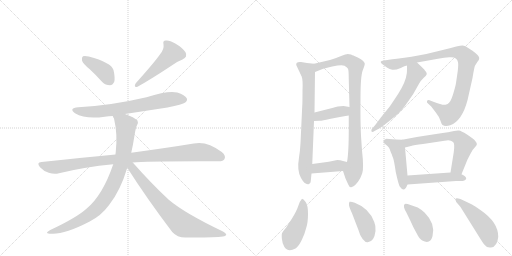
t = 0.00 s
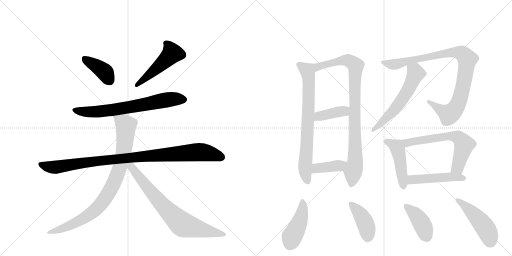
t = 2.81 s
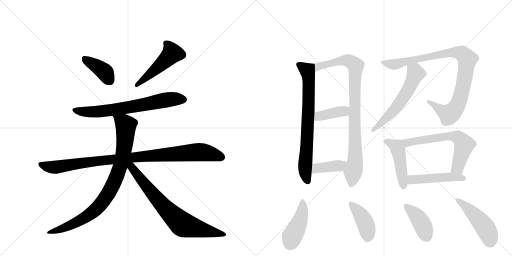
t = 5.63 s
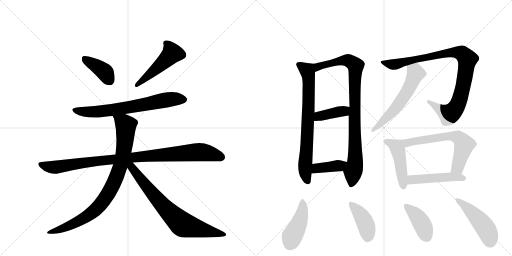
t = 8.44 s
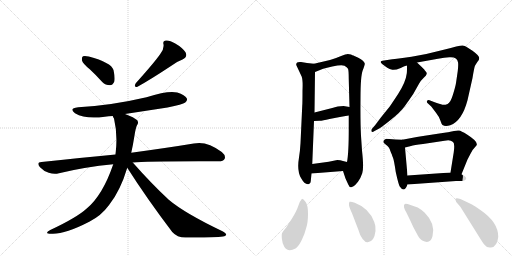
t = 11.25 s
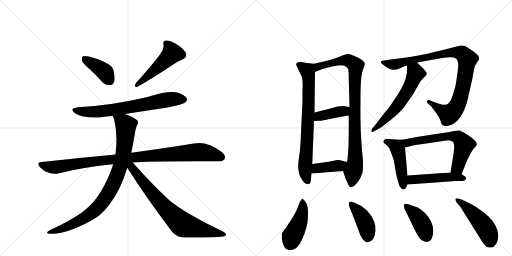
t = 14.07 s

The animated SVG that drew these frames (rendered in a browser with its animation timeline set to each time). Animation: 19 CSS @keyframes rules; one cycle of 14.07 s.

<svg version="1.1" viewBox="0 0 2048 1024" xmlns="http://www.w3.org/2000/svg">
  <g stroke="lightgray" stroke-dasharray="1,1" stroke-width="1" transform="scale(4, 4)">
    <line x1="0" y1="0" x2="256" y2="256"></line>
    <line x1="256" y1="0" x2="0" y2="256"></line>
    <line x1="128" y1="0" x2="128" y2="256"></line>
    <line x1="0" y1="128" x2="256" y2="128"></line>
    <line x1="256" y1="0" x2="512" y2="256"></line>
    <line x1="512" y1="0" x2="256" y2="256"></line>
    <line x1="384" y1="0" x2="384" y2="256"></line>
    <line x1="256" y1="128" x2="512" y2="128"></line>
  </g>
<g transform="scale(1, -1) translate(0, -850)">
   <style type="text/css">
    @keyframes keyframes0 {
      from {
       stroke: black;
       stroke-dashoffset: 392;
       stroke-width: 128;
       }
       56% {
       animation-timing-function: step-end;
       stroke: black;
       stroke-dashoffset: 0;
       stroke-width: 128;
       }
       to {
       stroke: black;
       stroke-width: 1024;
       }
       }
       #make-me-a-hanzi-animation-0 {
         animation: keyframes0 0.569010s both;
         animation-delay: 0.000000s;
         animation-timing-function: linear;
       }
    @keyframes keyframes1 {
      from {
       stroke: black;
       stroke-dashoffset: 493;
       stroke-width: 128;
       }
       62% {
       animation-timing-function: step-end;
       stroke: black;
       stroke-dashoffset: 0;
       stroke-width: 128;
       }
       to {
       stroke: black;
       stroke-width: 1024;
       }
       }
       #make-me-a-hanzi-animation-1 {
         animation: keyframes1 0.651204s both;
         animation-delay: 0.569010s;
         animation-timing-function: linear;
       }
    @keyframes keyframes2 {
      from {
       stroke: black;
       stroke-dashoffset: 692;
       stroke-width: 128;
       }
       69% {
       animation-timing-function: step-end;
       stroke: black;
       stroke-dashoffset: 0;
       stroke-width: 128;
       }
       to {
       stroke: black;
       stroke-width: 1024;
       }
       }
       #make-me-a-hanzi-animation-2 {
         animation: keyframes2 0.813151s both;
         animation-delay: 1.220215s;
         animation-timing-function: linear;
       }
    @keyframes keyframes3 {
      from {
       stroke: black;
       stroke-dashoffset: 985;
       stroke-width: 128;
       }
       76% {
       animation-timing-function: step-end;
       stroke: black;
       stroke-dashoffset: 0;
       stroke-width: 128;
       }
       to {
       stroke: black;
       stroke-width: 1024;
       }
       }
       #make-me-a-hanzi-animation-3 {
         animation: keyframes3 1.051595s both;
         animation-delay: 2.033366s;
         animation-timing-function: linear;
       }
    @keyframes keyframes4 {
      from {
       stroke: black;
       stroke-dashoffset: 873;
       stroke-width: 128;
       }
       74% {
       animation-timing-function: step-end;
       stroke: black;
       stroke-dashoffset: 0;
       stroke-width: 128;
       }
       to {
       stroke: black;
       stroke-width: 1024;
       }
       }
       #make-me-a-hanzi-animation-4 {
         animation: keyframes4 0.960449s both;
         animation-delay: 3.084961s;
         animation-timing-function: linear;
       }
    @keyframes keyframes5 {
      from {
       stroke: black;
       stroke-dashoffset: 748;
       stroke-width: 128;
       }
       71% {
       animation-timing-function: step-end;
       stroke: black;
       stroke-dashoffset: 0;
       stroke-width: 128;
       }
       to {
       stroke: black;
       stroke-width: 1024;
       }
       }
       #make-me-a-hanzi-animation-5 {
         animation: keyframes5 0.858724s both;
         animation-delay: 4.045410s;
         animation-timing-function: linear;
       }
    @keyframes keyframes6 {
      from {
       stroke: black;
       stroke-dashoffset: 740;
       stroke-width: 128;
       }
       71% {
       animation-timing-function: step-end;
       stroke: black;
       stroke-dashoffset: 0;
       stroke-width: 128;
       }
       to {
       stroke: black;
       stroke-width: 1024;
       }
       }
       #make-me-a-hanzi-animation-6 {
         animation: keyframes6 0.852214s both;
         animation-delay: 4.904134s;
         animation-timing-function: linear;
       }
    @keyframes keyframes7 {
      from {
       stroke: black;
       stroke-dashoffset: 908;
       stroke-width: 128;
       }
       75% {
       animation-timing-function: step-end;
       stroke: black;
       stroke-dashoffset: 0;
       stroke-width: 128;
       }
       to {
       stroke: black;
       stroke-width: 1024;
       }
       }
       #make-me-a-hanzi-animation-7 {
         animation: keyframes7 0.988932s both;
         animation-delay: 5.756348s;
         animation-timing-function: linear;
       }
    @keyframes keyframes8 {
      from {
       stroke: black;
       stroke-dashoffset: 398;
       stroke-width: 128;
       }
       56% {
       animation-timing-function: step-end;
       stroke: black;
       stroke-dashoffset: 0;
       stroke-width: 128;
       }
       to {
       stroke: black;
       stroke-width: 1024;
       }
       }
       #make-me-a-hanzi-animation-8 {
         animation: keyframes8 0.573893s both;
         animation-delay: 6.745280s;
         animation-timing-function: linear;
       }
    @keyframes keyframes9 {
      from {
       stroke: black;
       stroke-dashoffset: 394;
       stroke-width: 128;
       }
       56% {
       animation-timing-function: step-end;
       stroke: black;
       stroke-dashoffset: 0;
       stroke-width: 128;
       }
       to {
       stroke: black;
       stroke-width: 1024;
       }
       }
       #make-me-a-hanzi-animation-9 {
         animation: keyframes9 0.570638s both;
         animation-delay: 7.319173s;
         animation-timing-function: linear;
       }
    @keyframes keyframes10 {
      from {
       stroke: black;
       stroke-dashoffset: 944;
       stroke-width: 128;
       }
       75% {
       animation-timing-function: step-end;
       stroke: black;
       stroke-dashoffset: 0;
       stroke-width: 128;
       }
       to {
       stroke: black;
       stroke-width: 1024;
       }
       }
       #make-me-a-hanzi-animation-10 {
         animation: keyframes10 1.018229s both;
         animation-delay: 7.889811s;
         animation-timing-function: linear;
       }
    @keyframes keyframes11 {
      from {
       stroke: black;
       stroke-dashoffset: 579;
       stroke-width: 128;
       }
       65% {
       animation-timing-function: step-end;
       stroke: black;
       stroke-dashoffset: 0;
       stroke-width: 128;
       }
       to {
       stroke: black;
       stroke-width: 1024;
       }
       }
       #make-me-a-hanzi-animation-11 {
         animation: keyframes11 0.721191s both;
         animation-delay: 8.908040s;
         animation-timing-function: linear;
       }
    @keyframes keyframes12 {
      from {
       stroke: black;
       stroke-dashoffset: 462;
       stroke-width: 128;
       }
       60% {
       animation-timing-function: step-end;
       stroke: black;
       stroke-dashoffset: 0;
       stroke-width: 128;
       }
       to {
       stroke: black;
       stroke-width: 1024;
       }
       }
       #make-me-a-hanzi-animation-12 {
         animation: keyframes12 0.625977s both;
         animation-delay: 9.629232s;
         animation-timing-function: linear;
       }
    @keyframes keyframes13 {
      from {
       stroke: black;
       stroke-dashoffset: 634;
       stroke-width: 128;
       }
       67% {
       animation-timing-function: step-end;
       stroke: black;
       stroke-dashoffset: 0;
       stroke-width: 128;
       }
       to {
       stroke: black;
       stroke-width: 1024;
       }
       }
       #make-me-a-hanzi-animation-13 {
         animation: keyframes13 0.765951s both;
         animation-delay: 10.255208s;
         animation-timing-function: linear;
       }
    @keyframes keyframes14 {
      from {
       stroke: black;
       stroke-dashoffset: 477;
       stroke-width: 128;
       }
       61% {
       animation-timing-function: step-end;
       stroke: black;
       stroke-dashoffset: 0;
       stroke-width: 128;
       }
       to {
       stroke: black;
       stroke-width: 1024;
       }
       }
       #make-me-a-hanzi-animation-14 {
         animation: keyframes14 0.638184s both;
         animation-delay: 11.021159s;
         animation-timing-function: linear;
       }
    @keyframes keyframes15 {
      from {
       stroke: black;
       stroke-dashoffset: 440;
       stroke-width: 128;
       }
       59% {
       animation-timing-function: step-end;
       stroke: black;
       stroke-dashoffset: 0;
       stroke-width: 128;
       }
       to {
       stroke: black;
       stroke-width: 1024;
       }
       }
       #make-me-a-hanzi-animation-15 {
         animation: keyframes15 0.608073s both;
         animation-delay: 11.659342s;
         animation-timing-function: linear;
       }
    @keyframes keyframes16 {
      from {
       stroke: black;
       stroke-dashoffset: 414;
       stroke-width: 128;
       }
       57% {
       animation-timing-function: step-end;
       stroke: black;
       stroke-dashoffset: 0;
       stroke-width: 128;
       }
       to {
       stroke: black;
       stroke-width: 1024;
       }
       }
       #make-me-a-hanzi-animation-16 {
         animation: keyframes16 0.586914s both;
         animation-delay: 12.267415s;
         animation-timing-function: linear;
       }
    @keyframes keyframes17 {
      from {
       stroke: black;
       stroke-dashoffset: 405;
       stroke-width: 128;
       }
       57% {
       animation-timing-function: step-end;
       stroke: black;
       stroke-dashoffset: 0;
       stroke-width: 128;
       }
       to {
       stroke: black;
       stroke-width: 1024;
       }
       }
       #make-me-a-hanzi-animation-17 {
         animation: keyframes17 0.579590s both;
         animation-delay: 12.854329s;
         animation-timing-function: linear;
       }
    @keyframes keyframes18 {
      from {
       stroke: black;
       stroke-dashoffset: 471;
       stroke-width: 128;
       }
       61% {
       animation-timing-function: step-end;
       stroke: black;
       stroke-dashoffset: 0;
       stroke-width: 128;
       }
       to {
       stroke: black;
       stroke-width: 1024;
       }
       }
       #make-me-a-hanzi-animation-18 {
         animation: keyframes18 0.633301s both;
         animation-delay: 13.433919s;
         animation-timing-function: linear;
       }
</style>
<path d="M 359 573 Q 383 551 409 522 Q 422 509 440 509 Q 450 509 457 523 Q 461 538 454 570 Q 445 600 355 624 Q 339 628 332 625 Q 326 621 328 608 Q 331 596 359 573 Z" fill="lightgray"></path> 
<path d="M 641 634 Q 620 603 543 517 Q 533 499 550 503 Q 599 530 684 586 Q 703 602 730 612 Q 752 622 742 641 Q 729 660 701 676 Q 676 691 663 688 Q 650 687 654 673 Q 657 654 641 634 Z" fill="lightgray"></path> 
<path d="M 500 394 L 670 420 Q 731 432 741 440 Q 751 447 747 457 Q 740 470 709 480 Q 673 489 586 461 Q 445 428 313 421 Q 273 417 300 397 Q 342 372 419 383 Q 434 386 451 386 L 500 394 Z" fill="lightgray"></path> 
<path d="M 531 200 Q 585 206 871 205 Q 893 204 898 214 Q 905 227 887 242 Q 827 288 775 276 Q 678 260 525 239 L 462 232 Q 323 219 166 202 Q 144 201 160 181 Q 175 165 195 159 Q 217 152 236 157 Q 338 182 453 193 L 531 200 Z" fill="lightgray"></path> 
<path d="M 525 239 Q 532 270 538 308 Q 542 336 548 349 Q 555 356 550 368 Q 537 381 500 394 C 472 405 441 414 451 386 Q 452 382 456 376 Q 471 313 463 242 Q 462 238 462 232 L 453 193 Q 411 70 348 17 Q 308 -20 201 -70 Q 173 -85 206 -85 Q 258 -88 357 -37 Q 405 -13 437 31 Q 482 88 509 179 L 525 239 Z" fill="lightgray"></path> 
<path d="M 509 179 Q 588 55 689 -78 Q 708 -100 742 -100 Q 856 -101 892 -96 Q 902 -95 905 -89 Q 905 -83 890 -75 Q 739 -3 675 51 Q 606 115 531 200 C 511 222 493 204 509 179 Z" fill="lightgray"></path> 
<path d="M 1256 595 L 1228 598 L 1204 602 Q 1183 604 1185 590 L 1207 543 Q 1212 529 1210 487 Q 1210 436 1209 428 L 1202 277 Q 1200 243 1196 220 Q 1187 167 1204 138 Q 1220 109 1236 114 Q 1242 114 1243 125 Q 1244 136 1246 156 L 1249 194 L 1256 366 L 1258 400 L 1260 562 C 1260 592 1260 595 1256 595 Z" fill="lightgray"></path> 
<path d="M 1372 166 L 1382 136 L 1393 112 Q 1397 101 1404 101 Q 1405 100 1414 105 Q 1422 110 1432 123 Q 1442 136 1449 157 Q 1456 177 1448 248 L 1444 307 Q 1441 366 1442 456 Q 1442 546 1451 569 Q 1460 592 1459 596 Q 1457 606 1433 619 L 1420 625 Q 1418 626 1414 628 Q 1410 629 1404 632 Q 1397 634 1391 634 Q 1385 634 1362 625 Q 1339 615 1320 610 L 1256 595 C 1227 588 1232 551 1260 562 L 1290 574 Q 1291 575 1329 584 Q 1367 592 1378 587 Q 1388 581 1392 575 Q 1395 569 1395 533 L 1398 422 L 1395 388 L 1395 334 Q 1395 237 1388 202 C 1384 172 1364 189 1372 166 Z" fill="lightgray"></path> 
<path d="M 1256 366 L 1278 367 Q 1291 367 1318 374 Q 1374 385 1395 388 C 1425 392 1428 417 1398 422 L 1374 426 Q 1352 426 1325 417 L 1258 400 C 1229 393 1226 365 1256 366 Z" fill="lightgray"></path> 
<path d="M 1246 156 L 1372 166 C 1402 168 1417 195 1388 202 L 1372 206 Q 1361 210 1349 210 L 1315 203 L 1249 194 C 1219 190 1216 154 1246 156 Z" fill="lightgray"></path> 
<path d="M 1668 600 L 1752 615 Q 1778 620 1797 621 Q 1828 624 1832 601 Q 1834 592 1831 566 L 1824 518 Q 1822 505 1812 472 Q 1802 439 1790.5 434.5 Q 1779 430 1769.5 431.5 Q 1760 433 1736 442 L 1718 449 Q 1710 451 1708 445.5 Q 1706 440 1712 436 L 1725 424 L 1744 399 Q 1756 384 1761.5 368 Q 1767 352 1770 350 Q 1781 342 1801 349 Q 1848 366 1870 449 L 1890 538 Q 1897 582 1900.5 588 Q 1904 594 1910 603 Q 1917 610 1917 618.5 Q 1917 627 1890 647 L 1865 663 Q 1860 667 1850.5 668 Q 1841 669 1775 651 Q 1709 633 1646 623.5 Q 1583 614 1569 613 L 1536 608 Q 1512 606 1531 592 L 1549 579 Q 1558 573 1569.5 571 Q 1581 569 1603 578.5 Q 1625 588 1628 588 L 1668 600 Z" fill="lightgray"></path> 
<path d="M 1628 588 Q 1628 559 1627 556 Q 1623 522 1593 475 Q 1562 428 1559 424 L 1525 382 L 1501 350 L 1488 335 Q 1484 331 1486 324 Q 1489 320 1498 326 L 1517 336 Q 1530 344 1566 373 Q 1601 401 1618 424 Q 1634 446 1653 474 L 1676 515 Q 1684 529 1695 539 Q 1714 553 1703 564 Q 1699 569 1697 572 L 1686 583 L 1668 600 C 1646 621 1628 618 1628 588 Z" fill="lightgray"></path> 
<path d="M 1609 291 L 1582 292 L 1545 295 Q 1536 292 1534 286 Q 1532 280 1539 275 L 1550 266 Q 1556 260 1559 253 Q 1561 246 1563 242 Q 1565 237 1567 233 Q 1568 228 1572 219 Q 1576 210 1583 162 Q 1594 112 1599 104 Q 1617 77 1630 112 L 1630 148 L 1620 260 C 1617 290 1617 291 1609 291 Z" fill="lightgray"></path> 
<path d="M 1846 153 L 1870 212 L 1882 235 Q 1889 251 1904 266 Q 1919 280 1868 312 Q 1844 327 1836 328 Q 1828 329 1816 326 L 1792 321 Q 1783 320 1725 311 Q 1666 302 1662 301 L 1609 291 C 1580 285 1591 253 1620 260 L 1644 266 Q 1655 270 1692 274 L 1778 287 Q 1801 293 1812 282 Q 1820 277 1815 241 L 1802 160 C 1797 130 1835 125 1846 153 Z" fill="lightgray"></path> 
<path d="M 1630 112 L 1824 126 L 1851 126 Q 1881 135 1846 153 L 1802 160 L 1630 148 C 1600 146 1600 110 1630 112 Z" fill="lightgray"></path> 
<path d="M 1208 55 Q 1200 47 1193 26 Q 1186 5 1168 -24 L 1144 -61 Q 1131 -77 1128.5 -82 Q 1126 -87 1127.5 -105 Q 1129 -123 1137 -137 Q 1151 -160 1182 -144 Q 1194 -136 1207 -109.5 Q 1220 -83 1225 -61 Q 1232 -40 1232 -5 Q 1232 30 1222.5 42.5 Q 1213 55 1208 55 Z" fill="lightgray"></path> 
<path d="M 1433 -68 Q 1439 -91 1450.5 -105.5 Q 1462 -120 1471 -119 Q 1497 -117 1502 -74 Q 1504 -55 1497 -38 Q 1477 17 1419 39 Q 1403 45 1398 43 Q 1395 37 1396 29.5 Q 1397 22 1408 -3 L 1433 -68 Z" fill="lightgray"></path> 
<path d="M 1699 -1 Q 1682 14 1671 20 L 1642 30 Q 1620 38 1618 33 Q 1611 24 1625 1 L 1642 -34 Q 1652 -58 1667 -84 Q 1678 -107 1689 -112 Q 1721 -129 1730 -95 Q 1743 -45 1699 -1 Z" fill="lightgray"></path> 
<path d="M 1842 22 L 1902 -74 Q 1931 -121 1936 -127 Q 1948 -143 1964 -140 Q 1989 -137 1993 -97 Q 1993 -39 1923 9 Q 1894 29 1888 32 L 1865 43 Q 1825 63 1822 54 Q 1821 51 1825 42 L 1842 22 Z" fill="lightgray"></path> 
      <clipPath id="make-me-a-hanzi-clip-0">
      <path d="M 359 573 Q 383 551 409 522 Q 422 509 440 509 Q 450 509 457 523 Q 461 538 454 570 Q 445 600 355 624 Q 339 628 332 625 Q 326 621 328 608 Q 331 596 359 573 Z" fill="lightgray"></path>
      </clipPath>
      <path clip-path="url(#make-me-a-hanzi-clip-0)" d="M 338 617 L 413 567 L 438 529 " fill="none" id="make-me-a-hanzi-animation-0" stroke-dasharray="264 528" stroke-linecap="round"></path>

      <clipPath id="make-me-a-hanzi-clip-1">
      <path d="M 641 634 Q 620 603 543 517 Q 533 499 550 503 Q 599 530 684 586 Q 703 602 730 612 Q 752 622 742 641 Q 729 660 701 676 Q 676 691 663 688 Q 650 687 654 673 Q 657 654 641 634 Z" fill="lightgray"></path>
      </clipPath>
      <path clip-path="url(#make-me-a-hanzi-clip-1)" d="M 662 678 L 681 657 L 688 637 L 645 592 L 582 537 L 555 521 L 551 512 " fill="none" id="make-me-a-hanzi-animation-1" stroke-dasharray="365 730" stroke-linecap="round"></path>

      <clipPath id="make-me-a-hanzi-clip-2">
      <path d="M 500 394 L 670 420 Q 731 432 741 440 Q 751 447 747 457 Q 740 470 709 480 Q 673 489 586 461 Q 445 428 313 421 Q 273 417 300 397 Q 342 372 419 383 Q 434 386 451 386 L 500 394 Z" fill="lightgray"></path>
      </clipPath>
      <path clip-path="url(#make-me-a-hanzi-clip-2)" d="M 304 411 L 347 402 L 407 404 L 683 453 L 735 452 " fill="none" id="make-me-a-hanzi-animation-2" stroke-dasharray="564 1128" stroke-linecap="round"></path>

      <clipPath id="make-me-a-hanzi-clip-3">
      <path d="M 531 200 Q 585 206 871 205 Q 893 204 898 214 Q 905 227 887 242 Q 827 288 775 276 Q 678 260 525 239 L 462 232 Q 323 219 166 202 Q 144 201 160 181 Q 175 165 195 159 Q 217 152 236 157 Q 338 182 453 193 L 531 200 Z" fill="lightgray"></path>
      </clipPath>
      <path clip-path="url(#make-me-a-hanzi-clip-3)" d="M 163 191 L 217 181 L 537 222 L 796 242 L 885 222 " fill="none" id="make-me-a-hanzi-animation-3" stroke-dasharray="857 1714" stroke-linecap="round"></path>

      <clipPath id="make-me-a-hanzi-clip-4">
      <path d="M 525 239 Q 532 270 538 308 Q 542 336 548 349 Q 555 356 550 368 Q 537 381 500 394 C 472 405 441 414 451 386 Q 452 382 456 376 Q 471 313 463 242 Q 462 238 462 232 L 453 193 Q 411 70 348 17 Q 308 -20 201 -70 Q 173 -85 206 -85 Q 258 -88 357 -37 Q 405 -13 437 31 Q 482 88 509 179 L 525 239 Z" fill="lightgray"></path>
      </clipPath>
      <path clip-path="url(#make-me-a-hanzi-clip-4)" d="M 458 383 L 497 356 L 503 346 L 503 323 L 491 224 L 469 150 L 445 97 L 402 32 L 361 -6 L 287 -48 L 211 -75 " fill="none" id="make-me-a-hanzi-animation-4" stroke-dasharray="745 1490" stroke-linecap="round"></path>

      <clipPath id="make-me-a-hanzi-clip-5">
      <path d="M 509 179 Q 588 55 689 -78 Q 708 -100 742 -100 Q 856 -101 892 -96 Q 902 -95 905 -89 Q 905 -83 890 -75 Q 739 -3 675 51 Q 606 115 531 200 C 511 222 493 204 509 179 Z" fill="lightgray"></path>
      </clipPath>
      <path clip-path="url(#make-me-a-hanzi-clip-5)" d="M 519 192 L 631 50 L 723 -42 L 753 -56 L 897 -89 " fill="none" id="make-me-a-hanzi-animation-5" stroke-dasharray="620 1240" stroke-linecap="round"></path>

      <clipPath id="make-me-a-hanzi-clip-6">
      <path d="M 1256 595 L 1228 598 L 1204 602 Q 1183 604 1185 590 L 1207 543 Q 1212 529 1210 487 Q 1210 436 1209 428 L 1202 277 Q 1200 243 1196 220 Q 1187 167 1204 138 Q 1220 109 1236 114 Q 1242 114 1243 125 Q 1244 136 1246 156 L 1249 194 L 1256 366 L 1258 400 L 1260 562 C 1260 592 1260 595 1256 595 Z" fill="lightgray"></path>
      </clipPath>
      <path clip-path="url(#make-me-a-hanzi-clip-6)" d="M 1198 591 L 1229 568 L 1235 540 L 1233 396 L 1220 181 L 1231 125 " fill="none" id="make-me-a-hanzi-animation-6" stroke-dasharray="612 1224" stroke-linecap="round"></path>

      <clipPath id="make-me-a-hanzi-clip-7">
      <path d="M 1372 166 L 1382 136 L 1393 112 Q 1397 101 1404 101 Q 1405 100 1414 105 Q 1422 110 1432 123 Q 1442 136 1449 157 Q 1456 177 1448 248 L 1444 307 Q 1441 366 1442 456 Q 1442 546 1451 569 Q 1460 592 1459 596 Q 1457 606 1433 619 L 1420 625 Q 1418 626 1414 628 Q 1410 629 1404 632 Q 1397 634 1391 634 Q 1385 634 1362 625 Q 1339 615 1320 610 L 1256 595 C 1227 588 1232 551 1260 562 L 1290 574 Q 1291 575 1329 584 Q 1367 592 1378 587 Q 1388 581 1392 575 Q 1395 569 1395 533 L 1398 422 L 1395 388 L 1395 334 Q 1395 237 1388 202 C 1384 172 1364 189 1372 166 Z" fill="lightgray"></path>
      </clipPath>
      <path clip-path="url(#make-me-a-hanzi-clip-7)" d="M 1263 568 L 1280 586 L 1360 607 L 1392 608 L 1423 587 L 1418 478 L 1422 234 L 1405 113 " fill="none" id="make-me-a-hanzi-animation-7" stroke-dasharray="780 1560" stroke-linecap="round"></path>

      <clipPath id="make-me-a-hanzi-clip-8">
      <path d="M 1256 366 L 1278 367 Q 1291 367 1318 374 Q 1374 385 1395 388 C 1425 392 1428 417 1398 422 L 1374 426 Q 1352 426 1325 417 L 1258 400 C 1229 393 1226 365 1256 366 Z" fill="lightgray"></path>
      </clipPath>
      <path clip-path="url(#make-me-a-hanzi-clip-8)" d="M 1261 371 L 1276 385 L 1376 405 L 1391 417 " fill="none" id="make-me-a-hanzi-animation-8" stroke-dasharray="270 540" stroke-linecap="round"></path>

      <clipPath id="make-me-a-hanzi-clip-9">
      <path d="M 1246 156 L 1372 166 C 1402 168 1417 195 1388 202 L 1372 206 Q 1361 210 1349 210 L 1315 203 L 1249 194 C 1219 190 1216 154 1246 156 Z" fill="lightgray"></path>
      </clipPath>
      <path clip-path="url(#make-me-a-hanzi-clip-9)" d="M 1253 162 L 1271 178 L 1353 187 L 1383 197 " fill="none" id="make-me-a-hanzi-animation-9" stroke-dasharray="266 532" stroke-linecap="round"></path>

      <clipPath id="make-me-a-hanzi-clip-10">
      <path d="M 1668 600 L 1752 615 Q 1778 620 1797 621 Q 1828 624 1832 601 Q 1834 592 1831 566 L 1824 518 Q 1822 505 1812 472 Q 1802 439 1790.5 434.5 Q 1779 430 1769.5 431.5 Q 1760 433 1736 442 L 1718 449 Q 1710 451 1708 445.5 Q 1706 440 1712 436 L 1725 424 L 1744 399 Q 1756 384 1761.5 368 Q 1767 352 1770 350 Q 1781 342 1801 349 Q 1848 366 1870 449 L 1890 538 Q 1897 582 1900.5 588 Q 1904 594 1910 603 Q 1917 610 1917 618.5 Q 1917 627 1890 647 L 1865 663 Q 1860 667 1850.5 668 Q 1841 669 1775 651 Q 1709 633 1646 623.5 Q 1583 614 1569 613 L 1536 608 Q 1512 606 1531 592 L 1549 579 Q 1558 573 1569.5 571 Q 1581 569 1603 578.5 Q 1625 588 1628 588 L 1668 600 Z" fill="lightgray"></path>
      </clipPath>
      <path clip-path="url(#make-me-a-hanzi-clip-10)" d="M 1531 601 L 1579 592 L 1791 640 L 1814 642 L 1854 632 L 1869 612 L 1859 537 L 1842 463 L 1824 418 L 1796 393 L 1715 443 " fill="none" id="make-me-a-hanzi-animation-10" stroke-dasharray="816 1632" stroke-linecap="round"></path>

      <clipPath id="make-me-a-hanzi-clip-11">
      <path d="M 1628 588 Q 1628 559 1627 556 Q 1623 522 1593 475 Q 1562 428 1559 424 L 1525 382 L 1501 350 L 1488 335 Q 1484 331 1486 324 Q 1489 320 1498 326 L 1517 336 Q 1530 344 1566 373 Q 1601 401 1618 424 Q 1634 446 1653 474 L 1676 515 Q 1684 529 1695 539 Q 1714 553 1703 564 Q 1699 569 1697 572 L 1686 583 L 1668 600 C 1646 621 1628 618 1628 588 Z" fill="lightgray"></path>
      </clipPath>
      <path clip-path="url(#make-me-a-hanzi-clip-11)" d="M 1638 580 L 1660 564 L 1662 555 L 1634 493 L 1589 425 L 1491 329 " fill="none" id="make-me-a-hanzi-animation-11" stroke-dasharray="451 902" stroke-linecap="round"></path>

      <clipPath id="make-me-a-hanzi-clip-12">
      <path d="M 1609 291 L 1582 292 L 1545 295 Q 1536 292 1534 286 Q 1532 280 1539 275 L 1550 266 Q 1556 260 1559 253 Q 1561 246 1563 242 Q 1565 237 1567 233 Q 1568 228 1572 219 Q 1576 210 1583 162 Q 1594 112 1599 104 Q 1617 77 1630 112 L 1630 148 L 1620 260 C 1617 290 1617 291 1609 291 Z" fill="lightgray"></path>
      </clipPath>
      <path clip-path="url(#make-me-a-hanzi-clip-12)" d="M 1545 284 L 1587 262 L 1590 255 L 1612 106 " fill="none" id="make-me-a-hanzi-animation-12" stroke-dasharray="334 668" stroke-linecap="round"></path>

      <clipPath id="make-me-a-hanzi-clip-13">
      <path d="M 1846 153 L 1870 212 L 1882 235 Q 1889 251 1904 266 Q 1919 280 1868 312 Q 1844 327 1836 328 Q 1828 329 1816 326 L 1792 321 Q 1783 320 1725 311 Q 1666 302 1662 301 L 1609 291 C 1580 285 1591 253 1620 260 L 1644 266 Q 1655 270 1692 274 L 1778 287 Q 1801 293 1812 282 Q 1820 277 1815 241 L 1802 160 C 1797 130 1835 125 1846 153 Z" fill="lightgray"></path>
      </clipPath>
      <path clip-path="url(#make-me-a-hanzi-clip-13)" d="M 1616 288 L 1634 279 L 1714 296 L 1801 306 L 1836 298 L 1856 271 L 1832 184 L 1810 166 " fill="none" id="make-me-a-hanzi-animation-13" stroke-dasharray="506 1012" stroke-linecap="round"></path>

      <clipPath id="make-me-a-hanzi-clip-14">
      <path d="M 1630 112 L 1824 126 L 1851 126 Q 1881 135 1846 153 L 1802 160 L 1630 148 C 1600 146 1600 110 1630 112 Z" fill="lightgray"></path>
      </clipPath>
      <path clip-path="url(#make-me-a-hanzi-clip-14)" d="M 1637 118 L 1646 130 L 1670 134 L 1795 143 L 1851 140 " fill="none" id="make-me-a-hanzi-animation-14" stroke-dasharray="349 698" stroke-linecap="round"></path>

      <clipPath id="make-me-a-hanzi-clip-15">
      <path d="M 1208 55 Q 1200 47 1193 26 Q 1186 5 1168 -24 L 1144 -61 Q 1131 -77 1128.5 -82 Q 1126 -87 1127.5 -105 Q 1129 -123 1137 -137 Q 1151 -160 1182 -144 Q 1194 -136 1207 -109.5 Q 1220 -83 1225 -61 Q 1232 -40 1232 -5 Q 1232 30 1222.5 42.5 Q 1213 55 1208 55 Z" fill="lightgray"></path>
      </clipPath>
      <path clip-path="url(#make-me-a-hanzi-clip-15)" d="M 1209 49 L 1212 32 L 1202 -26 L 1159 -125 " fill="none" id="make-me-a-hanzi-animation-15" stroke-dasharray="312 624" stroke-linecap="round"></path>

      <clipPath id="make-me-a-hanzi-clip-16">
      <path d="M 1433 -68 Q 1439 -91 1450.5 -105.5 Q 1462 -120 1471 -119 Q 1497 -117 1502 -74 Q 1504 -55 1497 -38 Q 1477 17 1419 39 Q 1403 45 1398 43 Q 1395 37 1396 29.5 Q 1397 22 1408 -3 L 1433 -68 Z" fill="lightgray"></path>
      </clipPath>
      <path clip-path="url(#make-me-a-hanzi-clip-16)" d="M 1402 36 L 1452 -24 L 1466 -54 L 1472 -100 " fill="none" id="make-me-a-hanzi-animation-16" stroke-dasharray="286 572" stroke-linecap="round"></path>

      <clipPath id="make-me-a-hanzi-clip-17">
      <path d="M 1699 -1 Q 1682 14 1671 20 L 1642 30 Q 1620 38 1618 33 Q 1611 24 1625 1 L 1642 -34 Q 1652 -58 1667 -84 Q 1678 -107 1689 -112 Q 1721 -129 1730 -95 Q 1743 -45 1699 -1 Z" fill="lightgray"></path>
      </clipPath>
      <path clip-path="url(#make-me-a-hanzi-clip-17)" d="M 1623 27 L 1673 -21 L 1706 -93 " fill="none" id="make-me-a-hanzi-animation-17" stroke-dasharray="277 554" stroke-linecap="round"></path>

      <clipPath id="make-me-a-hanzi-clip-18">
      <path d="M 1842 22 L 1902 -74 Q 1931 -121 1936 -127 Q 1948 -143 1964 -140 Q 1989 -137 1993 -97 Q 1993 -39 1923 9 Q 1894 29 1888 32 L 1865 43 Q 1825 63 1822 54 Q 1821 51 1825 42 L 1842 22 Z" fill="lightgray"></path>
      </clipPath>
      <path clip-path="url(#make-me-a-hanzi-clip-18)" d="M 1828 49 L 1873 15 L 1932 -48 L 1950 -76 L 1961 -113 " fill="none" id="make-me-a-hanzi-animation-18" stroke-dasharray="343 686" stroke-linecap="round"></path>

</g>
</svg>
